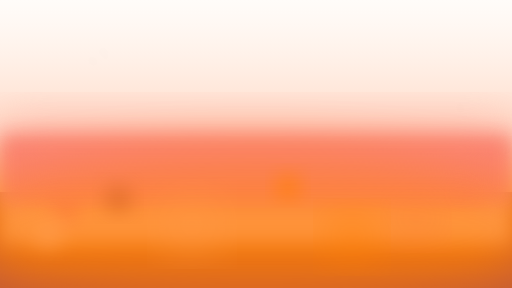
t = 0.00 s
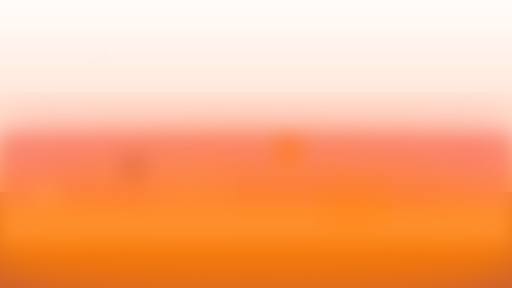
t = 1.63 s
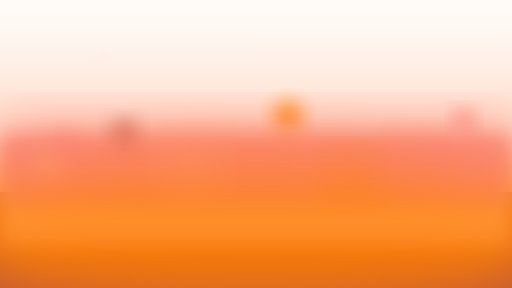
t = 3.38 s
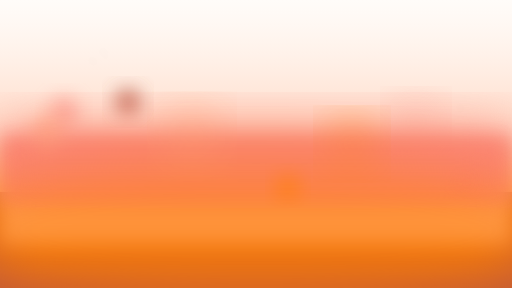
t = 5.00 s
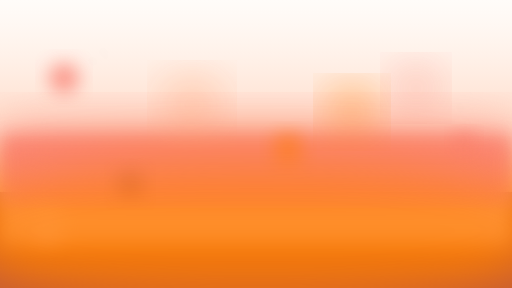
t = 6.75 s
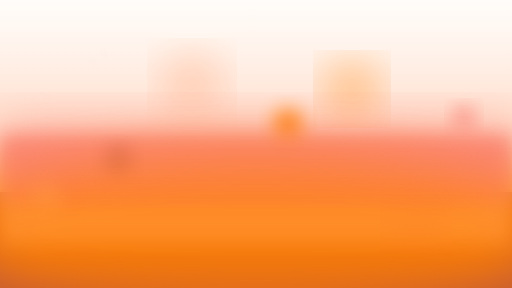
t = 8.00 s

The animated SVG that drew these frames (rendered in a browser with its animation timeline set to each time). Animation: 16 SMIL elements (animate=7,animateTransform=9); one cycle of 10.00 s, repeats indefinitely.

<?xml version="1.0" encoding="UTF-8"?>
<svg xmlns="http://www.w3.org/2000/svg" viewBox="0 0 1600 900" preserveAspectRatio="xMidYMid slice">
<defs>
<linearGradient id="sky" x1="0" y1="0" x2="0" y2="1">
<stop offset="0" stop-color="#FFF5EB" stop-opacity="0.3"/>
<stop offset="0.6" stop-color="#FFB088" stop-opacity="0.7"/>
<stop offset="1" stop-color="#FF7F00" stop-opacity="0.9"/>
</linearGradient>
<filter id="b1" x="-50%" y="-50%" width="200%" height="200%">
<feGaussianBlur stdDeviation="30"/>
</filter>
<filter id="b2" x="-50%" y="-50%" width="200%" height="200%">
<feGaussianBlur stdDeviation="75"/>
</filter>
<filter id="n" x="0" y="0" width="100%" height="100%">
<feTurbulence baseFrequency="0.008" numOctaves="2" result="t"/>
<feColorMatrix in="t" type="matrix" values="1 0 0 0 0 0 1 0 0 0 0 0 1 0 0 0 0 0 0.08 0"/>
</filter>
</defs>

<rect width="1600" height="900" fill="url(#sky)"/>

<rect x="0" y="600" width="1600" height="300" fill="#B85440" opacity="0.9"/>
<rect x="0" y="550" width="1600" height="250" fill="#FF7F00" opacity="0.9" filter="url(#b2)"/>
<rect x="0" y="480" width="1600" height="280" fill="#FFB088" opacity="0.85" filter="url(#b1)"/>
<rect x="0" y="420" width="1600" height="220" fill="#FA8072" opacity="0.9" filter="url(#b1)">
<animate attributeName="opacity" values="0.9;0.75;0.9" dur="6s" repeatCount="indefinite"/>
</rect>

<rect width="1600" height="900" fill="#FF7F00" opacity="0.06" filter="url(#n)"/>

<circle cx="200" cy="650" r="45" fill="#FA8072" opacity="0.9" filter="url(#b1)">
<animateTransform attributeName="transform" type="translate" values="0,0; 0,-420" dur="7s" repeatCount="indefinite"/>
<animate attributeName="opacity" values="0.9;0.3;0.9" dur="7s" repeatCount="indefinite"/>
</circle>

<circle cx="600" cy="700" r="70" fill="#FFB088" opacity="0.95" filter="url(#b2)">
<animateTransform attributeName="transform" type="translate" values="0,0; 0,-550" dur="10s" repeatCount="indefinite"/>
</circle>

<circle cx="900" cy="580" r="35" fill="#FF7F00" opacity="0.95" filter="url(#b1)">
<animateTransform attributeName="transform" type="translate" values="0,0; 0,-320" dur="5s" repeatCount="indefinite"/>
<animate attributeName="r" values="35;48;35" dur="5s" repeatCount="indefinite"/>
</circle>

<circle cx="1300" cy="680" r="55" fill="#FA8072" opacity="0.85" filter="url(#b2)">
<animateTransform attributeName="transform" type="translate" values="0,0; 0,-480" dur="8s" repeatCount="indefinite"/>
<animate attributeName="opacity" values="0.85;0.4;0.85" dur="8s" repeatCount="indefinite"/>
</circle>

<circle cx="400" cy="620" r="40" fill="#B85440" opacity="0.8" filter="url(#b1)">
<animateTransform attributeName="transform" type="translate" values="0,0; 0,-360" dur="6s" repeatCount="indefinite"/>
<animateTransform attributeName="transform" type="translate" additive="sum" values="-30,0; 30,0; -30,0" dur="4s" repeatCount="indefinite"/>
</circle>

<circle cx="1100" cy="740" r="60" fill="#FF7F00" opacity="0.9" filter="url(#b2)">
<animateTransform attributeName="transform" type="translate" values="0,0; 0,-520" dur="9s" repeatCount="indefinite"/>
</circle>

<circle cx="150" cy="720" r="50" fill="#FFB088" opacity="0.9" filter="url(#b1)">
<animateTransform attributeName="transform" type="translate" values="0,0; 0,-400" dur="6.5s" repeatCount="indefinite"/>
<animate attributeName="opacity" values="0.9;0.5;0.9" dur="6.5s" repeatCount="indefinite"/>
</circle>

<circle cx="1450" cy="600" r="30" fill="#FA8072" opacity="0.95" filter="url(#b1)">
<animateTransform attributeName="transform" type="translate" values="0,0; 0,-300" dur="4.5s" repeatCount="indefinite"/>
</circle>

<ellipse cx="800" cy="720" rx="1000" ry="250" fill="#FF7F00" opacity="0.5" filter="url(#b2)">
<animate attributeName="opacity" values="0.5;0.7;0.5" dur="5s" repeatCount="indefinite"/>
</ellipse>

<rect x="0" y="380" width="1600" height="180" fill="#FA8072" opacity="0.4" filter="url(#b2)">
<animate attributeName="opacity" values="0.4;0.6;0.4" dur="8s" repeatCount="indefinite"/>
</rect>
</svg>
